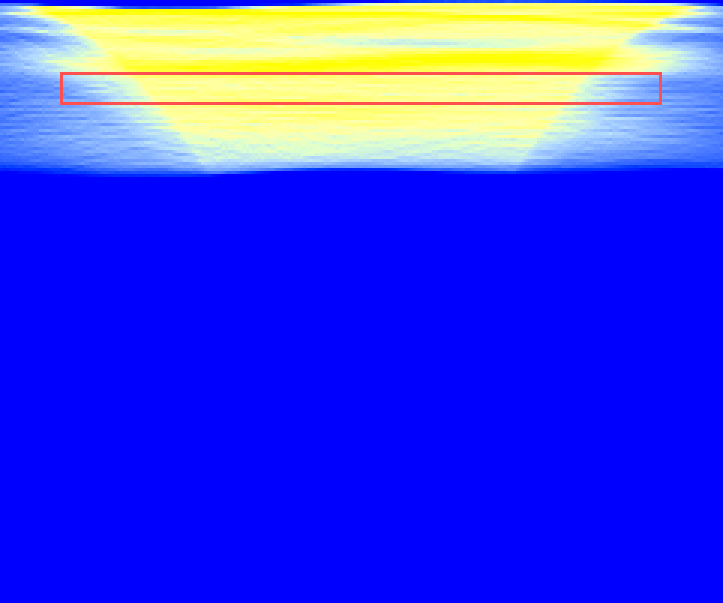

Source data for this figure (header and first rows):
1335.020767703836, 1271.8400859753851, 1098.8321195165197, 1080.7041072781994, 686.501530075049, 655.3719223480805, 646.9941275347921, 445.80373404726447, 324.61627513805644, 114.4358027068711, 114.69007929539612, 114.85711611090183, 74.23965962339796, 65.41825215136097, 0.0, 0.0, 0.0, 0.0, 0.0, 0.0, 0.0, 0.0, 0.0, 0.0
18970, 19409, 19155, 18994, 19593, 19561, 19196, 18049, 17765, 17596, 17394, 15936, 14645, 11652, 9183, 6837, 5925, 5920, 5544, 5528, 5196, 4849, 4852, 4570
26304, 26995, 27970, 28524, 29294, 30999, 32600, 34754, 37571, 39575, 41114, 43185, 44918, 46822, 48030, 48942, 49009, 47403, 46776, 45128, 43614, 42797, 42078, 41169
24806, 25654, 26923, 27388, 27912, 28268, 29046, 30860, 31445, 32186, 35163, 38860, 42056, 45237, 46496, 48761, 48876, 49787, 48363, 48633, 49942, 50071, 50234, 49767
30093, 31695, 33334, 35581, 36835, 37582, 37809, 37523, 38925, 40345, 41469, 42500, 43348, 44257, 48142, 50570, 52810, 54165, 56655, 56837, 55279, 56207, 55622, 56208
25192, 24967, 25197, 25309, 26242, 28033, 30456, 32042, 32237, 32112, 33616, 34620, 35181, 37420, 38607, 38441, 40152, 43221, 45165, 47420, 49453, 48591, 47994, 47401
22313, 22422, 23111, 23891, 23675, 23513, 23316, 24702, 25297, 27356, 27312, 27940, 29290, 30645, 31666, 34191, 34857, 35264, 37389, 40263, 41602, 43570, 45560, 46429
21031, 21359, 20866, 21790, 22814, 23518, 23956, 24094, 24458, 24270, 25168, 26231, 27402, 28158, 29211, 30588, 31089, 31732, 33036, 34158, 37647, 40293, 41840, 43704
22037, 23586, 25107, 25395, 25807, 25488, 25428, 24394, 24479, 25969, 26276, 26245, 25894, 26374, 26201, 25630, 28921, 30591, 31264, 31841, 32157, 32107, 33296, 36221
27945, 28165, 28018, 26797, 27698, 28488, 29936, 31317, 32477, 32272, 32317, 31296, 30692, 29455, 29650, 31069, 30639, 31060, 31422, 32595, 32343, 33691, 35093, 34650
21662, 22079, 22764, 25548, 25679, 27376, 27796, 28467, 28529, 29364, 30497, 31665, 34167, 35348, 35569, 35032, 33227, 32941, 33359, 33193, 35389, 36007, 37417, 39304
21065, 21071, 20477, 19823, 19890, 20033, 20669, 21908, 23233, 23318, 24023, 24936, 25019, 26242, 27472, 28616, 30930, 32526, 32304, 32468, 31345, 33275, 34131, 34198
18444, 19041, 20539, 20994, 21389, 20516, 19552, 18328, 19139, 20360, 20640, 22195, 22375, 23216, 24927, 24631, 25457, 25543, 27121, 28410, 29772, 29327, 29008, 30649
19409, 19596, 19639, 20356, 21170, 21751, 23478, 24594, 22856, 21422, 21868, 21910, 23003, 22965, 21778, 24173, 24863, 25898, 26008, 26922, 28165, 29029, 30154, 30497
23107, 22604, 22956, 22810, 22838, 23963, 24597, 25022, 26488, 27398, 27116, 25321, 24972, 25811, 27116, 26438, 27549, 27820, 28149, 28743, 28858, 28652, 28617, 29165
24184, 26148, 26097, 25806, 26020, 25608, 25551, 25978, 26165, 26545, 26702, 28943, 29422, 27806, 27240, 27682, 27533, 27706, 28582, 28975, 29866, 31582, 32877, 32257
21870, 22814, 24394, 26141, 26947, 26208, 27093, 27934, 29216, 29987, 30836, 30094, 30883, 32145, 32309, 31179, 31421, 31514, 31371, 30203, 30419, 30346, 31532, 32961
27020, 26687, 27195, 27635, 27111, 29490, 28058, 28642, 28959, 28812, 29041, 30140, 30581, 30447, 32061, 32261, 30908, 31452, 32042, 32634, 33038, 32522, 32229, 32829
24548, 25045, 24472, 25235, 27359, 27370, 29772, 28855, 28974, 30131, 30994, 31129, 31221, 32705, 32083, 33720, 34877, 34216, 33431, 33570, 32785, 33215, 33201, 33258
25372, 25771, 26918, 26774, 26611, 27899, 28488, 30245, 30541, 30882, 30842, 31716, 31690, 31381, 32432, 32488, 32951, 33143, 34059, 34095, 34599, 35533, 35315, 35436
24041, 24631, 25399, 26026, 26854, 26760, 27276, 27377, 28562, 29006, 29187, 30730, 31791, 32620, 33469, 34877, 35379, 36814, 37710, 37193, 37814, 37895, 37930, 37532
27415, 27692, 27887, 27897, 27989, 27795, 28145, 28951, 26828, 26600, 28561, 28803, 29748, 30967, 31745, 31834, 32259, 33149, 33297, 35191, 35498, 36320, 37452, 37500
23921, 24223, 24587, 25961, 26274, 27599, 27849, 28787, 30671, 31249, 30434, 30439, 30126, 31069, 31708, 30545, 30895, 31247, 31662, 32664, 33294, 34119, 34997, 36388
23522, 25059, 25532, 24845, 26093, 26687, 27181, 26728, 26868, 27478, 28482, 28567, 30381, 30117, 29051, 31377, 32442, 32663, 33997, 33479, 34262, 34665, 34465, 34238
23493, 23306, 22986, 24635, 24825, 24326, 24160, 23351, 25863, 27214, 27087, 27743, 28087, 28475, 28584, 29148, 29641, 30258, 30462, 31123, 31867, 32350, 33020, 34019
21980, 21936, 22514, 22636, 22672, 23275, 23111, 24051, 23003, 22860, 24452, 25289, 25041, 25402, 26910, 27286, 28073, 28015, 28008, 29631, 30424, 29839, 30401, 30948
21147, 21760, 21584, 20838, 21105, 20684, 20667, 21878, 23306, 23851, 23964, 23048, 23418, 23717, 23778, 24521, 24821, 25582, 26861, 27274, 27200, 28535, 28960, 29605
20220, 20230, 21212, 21340, 19620, 20922, 21903, 21154, 20729, 21129, 20699, 22130, 22376, 23717, 24544, 23734, 24231, 24910, 23632, 24336, 25053, 25992, 26600, 27616
19572, 19385, 18888, 19150, 20891, 20900, 21524, 22945, 23224, 23317, 22880, 22978, 22636, 21676, 21083, 22249, 22584, 23154, 25904, 25954, 26568, 25910, 26562, 25520
21037, 20862, 20850, 21547, 22010, 21584, 20948, 20438, 20198, 20664, 22115, 21547, 21862, 22028, 22614, 22885, 23172, 23070, 21430, 21918, 22436, 23735, 23842, 25850
16985, 17925, 19003, 18853, 18831, 19559, 20538, 20884, 21202, 21213, 20525, 19793, 19266, 20141, 20619, 20749, 20953, 22007, 23913, 24042, 23939, 24387, 24540, 24184
22049, 22141, 22765, 23184, 22633, 21572, 21818, 22006, 22197, 21425, 22129, 22820, 23416, 23617, 24062, 24318, 24374, 24128, 23118, 23553, 23589, 22460, 24263, 25408
20471, 20455, 20459, 21037, 21445, 22416, 20640, 20581, 20853, 21554, 21286, 20909, 22051, 22114, 21731, 22067, 21132, 20845, 21798, 21481, 21875, 23017, 22193, 21887
19516, 20067, 19593, 18216, 17771, 18757, 20511, 21860, 22178, 22661, 23269, 24080, 24074, 23913, 24558, 23942, 24281, 24984, 24585, 25275, 25892, 25897, 26016, 26307
21316, 20232, 20448, 22216, 23643, 23332, 23658, 22994, 22935, 23308, 23457, 24825, 24359, 24911, 23814, 24113, 25346, 24814, 25299, 24535, 24372, 24389, 24872, 24742
17350, 19090, 19765, 18471, 19129, 20093, 20122, 20939, 21936, 20691, 20927, 20283, 20979, 20533, 22568, 22457, 22488, 23326, 23599, 23456, 23896, 24557, 23765, 23883
21761, 21658, 22100, 23573, 23663, 22920, 24052, 23375, 21868, 23728, 23289, 24175, 24163, 25163, 23488, 24930, 24746, 25281, 25458, 26790, 26074, 25760, 26769, 26784
20716, 20768, 20939, 20575, 20505, 19902, 18848, 19677, 20049, 19785, 20258, 20239, 20905, 20884, 22909, 21485, 22250, 22173, 22623, 21888, 22540, 23677, 24517, 25074
19966, 19696, 18694, 18091, 17950, 19782, 20975, 21506, 23656, 23719, 24330, 25184, 24370, 24644, 24383, 25305, 24922, 25272, 24744, 26071, 26944, 26371, 26092, 26126
18793, 19211, 20880, 21512, 22576, 22479, 22655, 22213, 21261, 22212, 22232, 21027, 21456, 21883, 21691, 22493, 22702, 22673, 23357, 22949, 22007, 21846, 22029, 22639
18700, 19093, 18880, 20121, 19454, 20165, 20109, 19845, 19850, 19445, 20536, 21388, 21675, 21941, 22904, 22082, 23246, 23523, 24319, 24647, 25545, 26103, 25753, 25912
21235, 22090, 22014, 21857, 21572, 21363, 21319, 22199, 22708, 22097, 21807, 22667, 23865, 22997, 22849, 24029, 24214, 24007, 23695, 23890, 24538, 24798, 25005, 25415
18752, 18409, 18379, 18378, 19128, 19517, 20124, 19879, 20783, 22438, 22615, 22502, 21975, 22191, 21783, 21809, 21792, 22484, 22940, 24062, 24343, 24961, 26471, 25984
20542, 21542, 21616, 22476, 23417, 23378, 23202, 24365, 23651, 22643, 22721, 22033, 22648, 24823, 24964, 25854, 25964, 25060, 25525, 24775, 24202, 24520, 23505, 24366
21377, 20561, 21846, 22114, 21530, 20807, 20959, 20112, 20897, 20929, 21326, 22059, 21849, 20379, 20858, 21099, 21009, 22644, 23075, 22659, 22118, 21891, 22348, 22898
19099, 18973, 19233, 18029, 19416, 20912, 21289, 20745, 21157, 22218, 21567, 22952, 23652, 25608, 25404, 24627, 25166, 25446, 24947, 25938, 26871, 27091, 28042, 27028
19561, 20608, 20708, 22401, 21944, 21406, 21854, 23937, 22107, 23191, 23881, 23815, 23553, 21862, 23241, 24059, 24790, 24222, 25256, 25737, 25513, 25937, 25296, 26860
20519, 19961, 19298, 19042, 19518, 20240, 20467, 19901, 21604, 21592, 22185, 21982, 22571, 23836, 24275, 23691, 22940, 23637, 23303, 23003, 22903, 23409, 23426, 22606
19913, 19926, 20828, 21482, 21459, 21012, 20522, 21170, 21773, 21714, 21726, 22627, 23232, 23180, 22570, 22722, 23542, 23490, 23663, 23763, 23746, 23192, 23939, 25306
18367, 19179, 19190, 18781, 19038, 19936, 20536, 20714, 20496, 20112, 20274, 19358, 19504, 20206, 21246, 22050, 21237, 21776, 21695, 22077, 23126, 24256, 24086, 24206
19856, 19944, 20059, 20294, 20055, 19774, 19826, 19472, 19751, 20718, 21261, 22488, 22588, 22458, 21830, 22304, 21815, 22419, 22692, 22929, 23332, 22820, 22842, 22893
17622, 18285, 18149, 18603, 19362, 19776, 20614, 20350, 20846, 21142, 20470, 19693, 20173, 19535, 20079, 19388, 21639, 21734, 22098, 22907, 23195, 22813, 23420, 23391
17322, 17517, 17798, 17767, 17547, 18066, 17919, 18814, 18898, 18195, 18652, 18724, 18192, 19291, 19875, 20499, 20346, 20166, 20590, 20901, 21320, 21689, 22411, 22196
16809, 17517, 17159, 17401, 16993, 17191, 16825, 17684, 17768, 18135, 19346, 19729, 20527, 20115, 19144, 19377, 19175, 19243, 19259, 18810, 19051, 19891, 20062, 20243
14702, 15026, 15172, 14975, 15651, 15650, 16296, 16184, 16720, 16967, 16523, 16901, 16190, 16508, 17061, 16678, 17477, 18138, 18046, 19047, 18738, 18907, 19414, 20266
12095, 11713, 12952, 12432, 12369, 12874, 13367, 12939, 12640, 12549, 13233, 13665, 14577, 15088, 15666, 16080, 15796, 15191, 15602, 15427, 16501, 17577, 17206, 16955
9105, 8631, 8141, 9565, 9704, 9828, 9383, 10250, 10836, 11322, 10986, 11080, 10652, 10397, 10282, 11000, 11510, 12007, 11803, 12314, 11695, 11423, 11584, 12482
2707, 3484, 4228, 4313, 4801, 4802, 5788, 5996, 6000, 6100, 6335, 5854, 6545, 7104, 7937, 8360, 8487, 9001, 10317, 10108, 11024, 11066, 11787, 11593
130.2, 123.2, 216.8, 554.7, 927, 1063, 1075, 1133, 1392, 2074, 2484, 3452, 3691, 4096, 4170, 4335, 4889, 5229, 5047, 5611, 5395, 5113, 4942, 5362
0.0, 0.0, 0.0, 0.0, 0.0, 0.0, 0.0, 0.0, 33.74, 26.85, 19.95, 88.11, 118, 126.4, 145.6, 348.2, 358.9, 369.3, 567.6, 698.5, 1243, 2031, 2349, 2481
0.0, 0.0, 0.0, 0.0, 0.0, 0.0, 0.0, 0.0, 0.0, 0.0, 0.0, 0.0, 0.0, 0.0, 0.0, 0.0, 0.0, 0.0, 0.0, 0.0, 0.0, 0.0, 0.0, 70.53
... 140 more rows
